pico-8 play session: hold → + tap 🅾

[t = 1 s] hold → ~1s, tap 🅾 ~2×
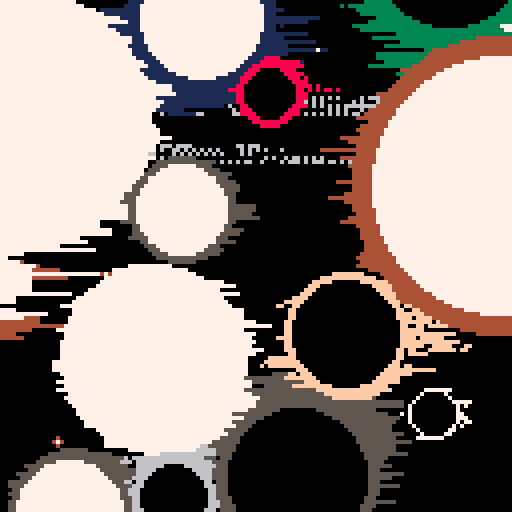
[t = 2 s] hold → ~2s, tap 🅾 ~4×
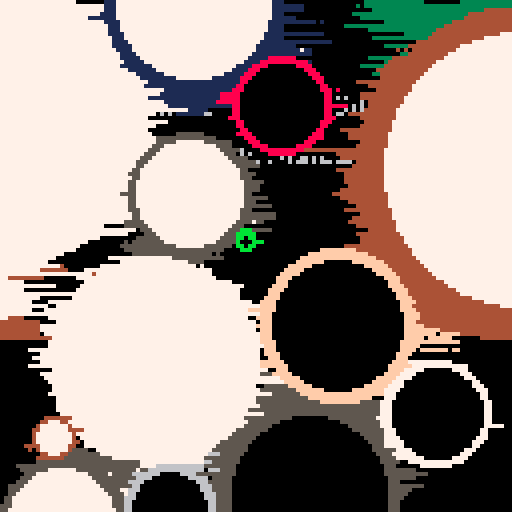
[t = 4 s] hold → ~4s, tap 🅾 ~7×
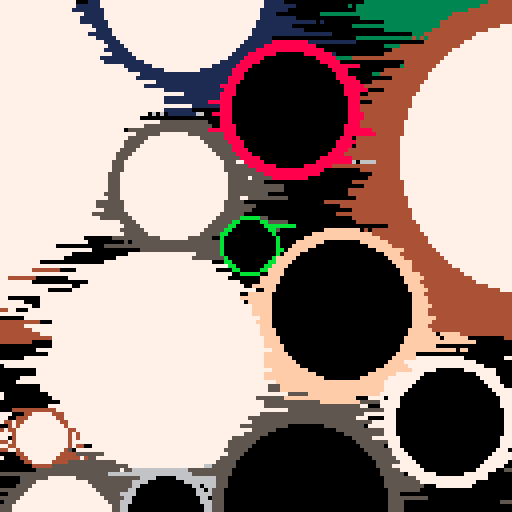
[t = 6 s] hold → ~6s, tap 🅾 ~10×
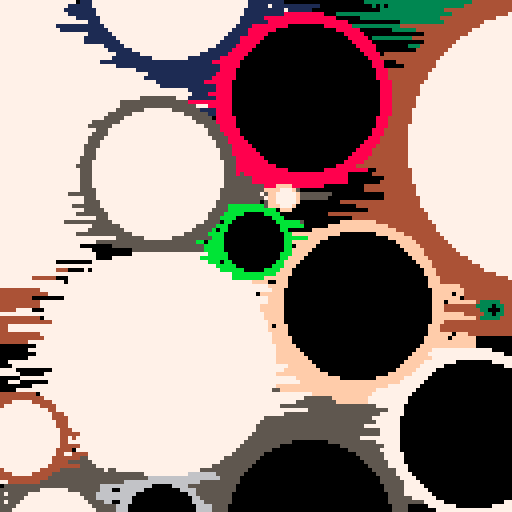

pico-8 cartridge
version 35
__lua__
f=0
t=0

function _init()
	
end

function _update60()
	f=f+1
	t=f
	if f%5==0 then 
		new_circ(rnd()*128,rnd()*128,0,1+rnd()*15)
	end
	update_ids()
	foreach(sph,update_circ)
end

function _draw()
	--cls()
	efu_smear(0.5)
	foreach(sph,draw_circ)
	--print(#sph,7)
end

function update_ids()
	local ii
	for ii=1,#sph do
		sph[ii].i=ii
	end
end
-->8
--circles
sph={{i=0,
      x=0,
      y=0,
      d=0,
      c=0,
      b=0,
      dead=1,}}
      
s={dead=1}

function draw_circ(s)
	if s.dead!=1 then 
		if s.d>0 then 
			circfill(s.x,s.y,s.d,s.c)
			circfill(s.x,s.y,s.d-(s.d\8+1),s.b*7)
		end
	end
end

function update_circ(s)
	local grow=0
	if s.dead==0 then
		if s.d>128 then
			s.dead=1
		end
		if s.x<0-s.d then 
			s.dead=1
		end
		if s.y<0-s.d then 
			s.dead=1
		end
		if s.x>128+s.d then 
			s.dead=1
		end
		if s.y>128+s.d then 
			s.dead=1
		end
		grow=0.5
		for c in all(sph) do
			if c.i!=s.i then
				local d=distance(c.x,c.y,s.x,s.y)
				if d.d<=(s.d+c.d)+1 then
					grow=grow-0.25
					s.x=s.x+d.x/10
					s.y=s.y+d.y/10
				end
				if d.d<s.d then
					c.dead=1
				end
			end
		end
		if s.x>0 and s.x<128 and s.y>0 and s.y<128 then
			s.d=s.d+grow
		end
	elseif s.dead==2 then
		
	else 
		deli(sph,s.i)
	end
end

function new_circ(x,y,d,c)
	add(sph,{i=0,
	         x=x,
	         y=y,
	         d=d,
	         c=c,
	         b=(#sph+1)%2,
	         dead=0},
	         #sph+1)
end
-->8
--util

function distance(x1,y1,x2,y2)
	local sc=10
	local sx1,sy1=x1/sc,y1/sc
	local sx2,sy2=x2/sc,y2/sc
	local dx=(sx2-sx1)
	local dy=(sy2-sy1)
	local sqx=abs(min(64,dx)*min(64,dx))
	local sqy=abs(min(64,dy)*min(64,dy))
	local res=min(16000,sqx)+min(16000,sqy)
	return {d=sqrt(res)*sc,x=dx,y=dy}
end
-->8
-- gfx stuff


--memcopy that doesn't overflow
function smcpy(to_mem,fr_mem,len)
	if to_mem<0x6000 then to_mem=0x6000 end
	if to_mem>0x7ffe then
		to_mem=0x7ffe
		len=1
	end
	if to_mem+len>0x7fff then len=0x7fff-to_mem end
	--if fr_mem<0x6000 then fr_mem=0x6000 end
	if fr_mem>0x7ffe then
		fr_mem=0x7ffe
		len=1
	end
	if fr_mem+len>0x7fff then len=0x7fff-fr_mem end
	
	memcpy(to_mem,fr_mem,len)
end

function efu_smear(str)
	local i
	local r
	for i=1,127 do
		memcpy(0x6000+i*63-str*(rnd(2+((t\4)%6)*0.25)),0x6000+i*63-str*(rnd(2+((t\4)%8)*0.25)),rnd(128)) 
--		if rnd(90)\1>88 then
		--	r=0x7//rnd(0xf)\1
--			memset(0x6000+i*64,r|(r<<4),64)
	--	end
	end 
end
__gfx__
00000000000000000000000000000000000000000000000000000000000000000000000000000000000000000000000000000000000000000000000000000000
00000000000000000000000000000000000000000000000000000000000000000000000000000000000000000000000000000000000000000000000000000000
00700700000000000000000000000000000000000000000000000000000000000000000000000000000000000000000000000000000000000000000000000000
00077000000000000000000000000000000000000000000000000000000000000000000000000000000000000000000000000000000000000000000000000000
00077000000000000000000000000000000000000000000000000000000000000000000000000000000000000000000000000000000000000000000000000000
00700700000000000000000000000000000000000000000000000000000000000000000000000000000000000000000000000000000000000000000000000000
